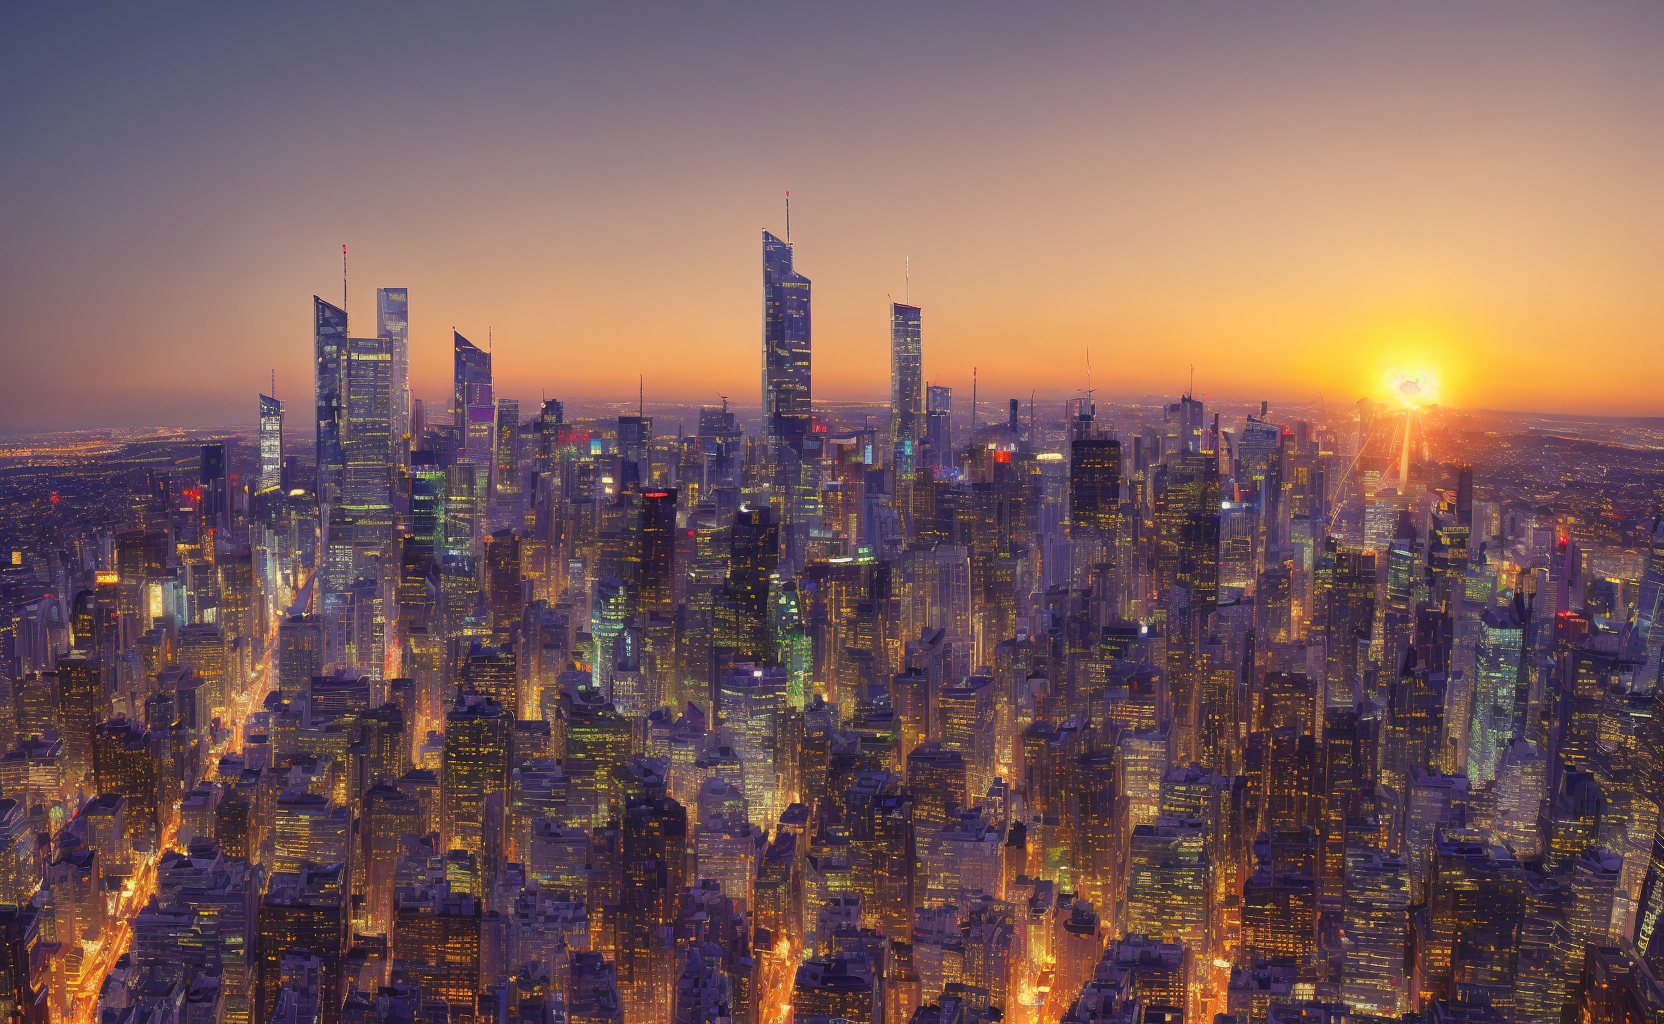
Generation parameters embedded in this image by AUTOMATIC1111 Stable Diffusion web UI or a fork of it (Forge, ...) (PNG 'parameters' text chunk):
city background, skyscrapers, skyline, sunset, (4k resolution:1.2), (masterpiece:1.2), (cinematic light:1.5), (beautiful:1.3)
Negative prompt: clouds
Steps: 20, Sampler: DPM++ 2M Karras, CFG scale: 7, Seed: 4209056136, Size: 832x512, Model hash: fc2511737a, Model: chilloutmix_NiPrunedFp32Fix, Denoising strength: 0.7, Hires upscale: 2, Hires steps: 21, Hires upscaler: Latent